Photos from the image-classification dataset "processed" in the GitHub repository Shivamm638/IADAI201-2505469-Shivam. Its 2 classes are: empty, occupied.

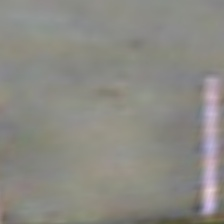
Label: empty

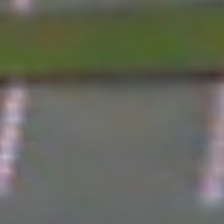
Label: empty

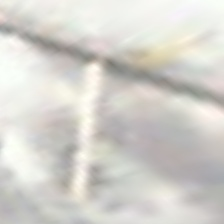
Label: empty

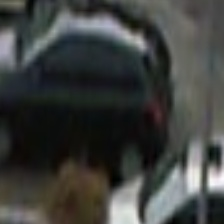
Label: occupied

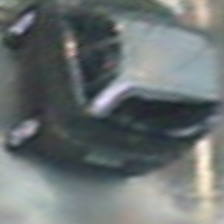
Label: occupied

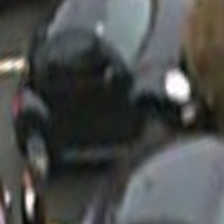
Label: occupied
